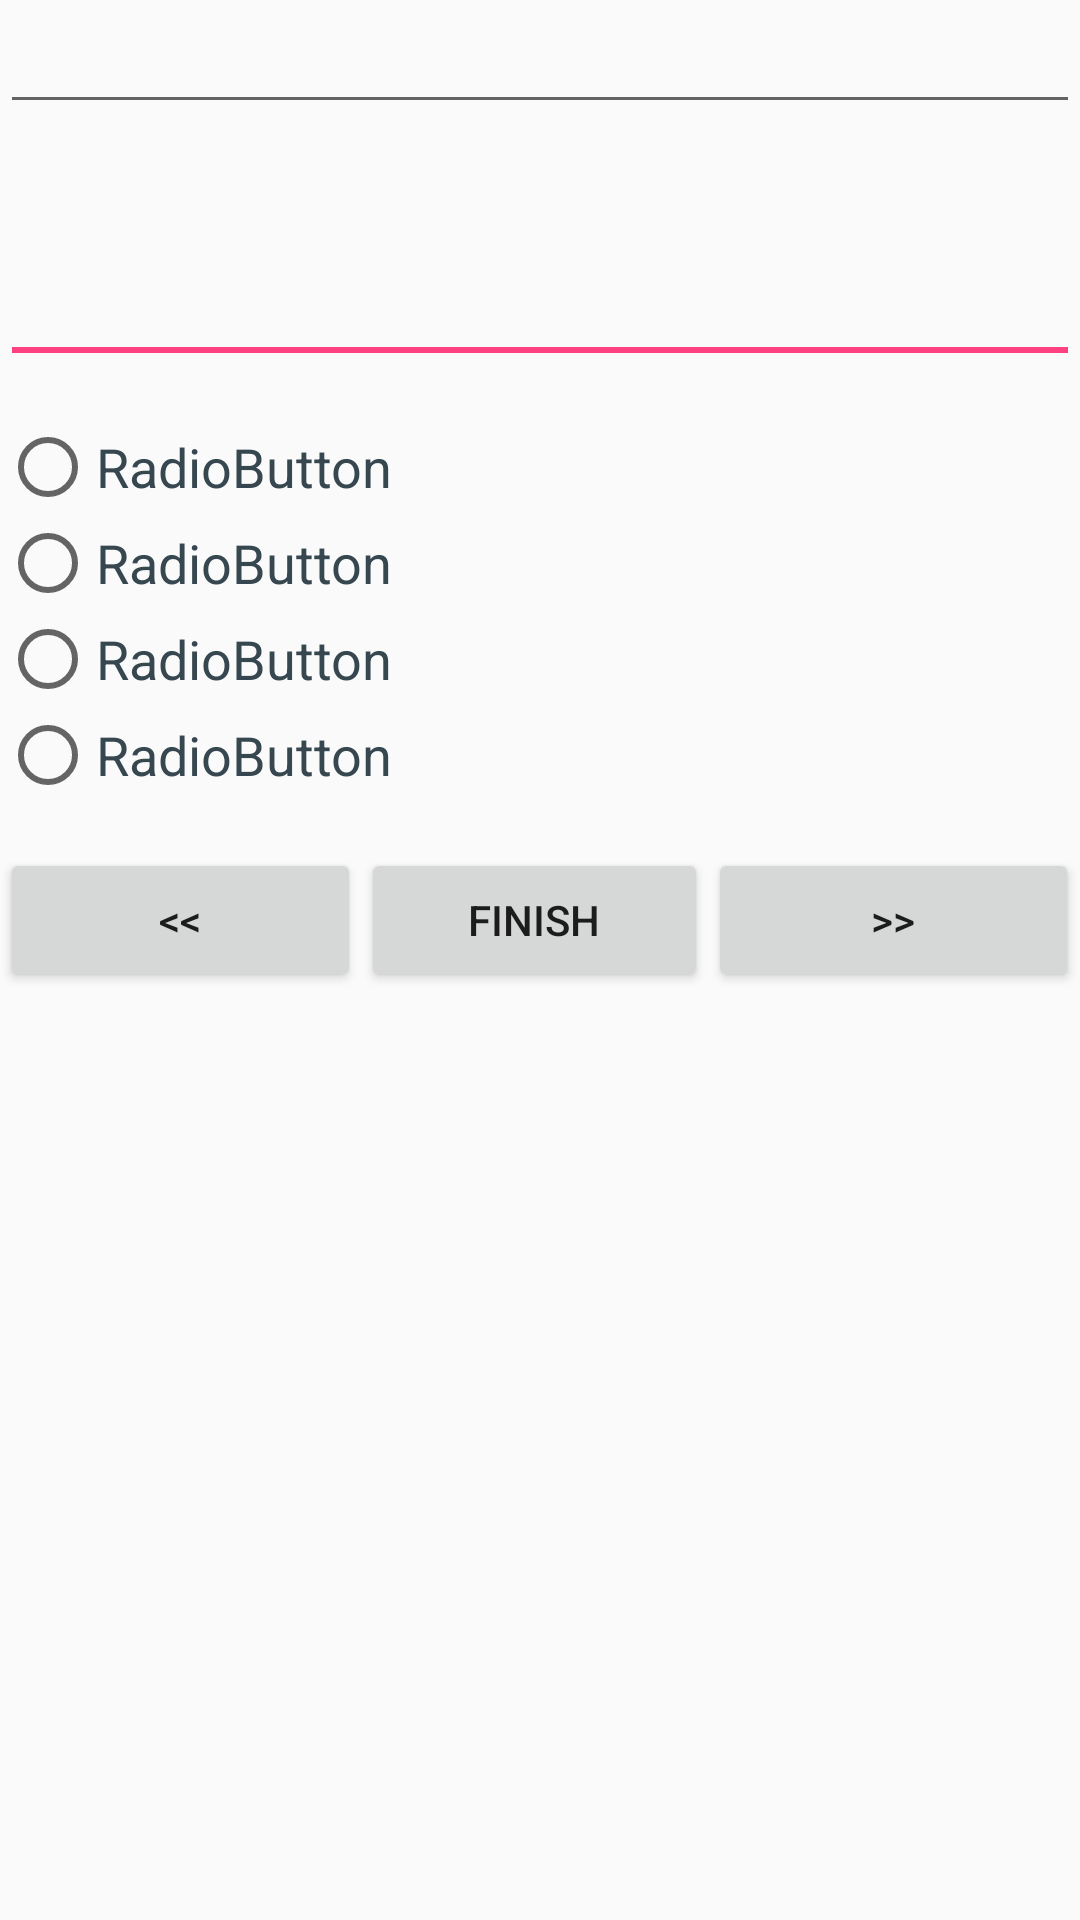

Write the Android layout XML for this screen, with the resource values it uses.
<!-- AndroidManifest.xml: application theme AppTheme -->
<!-- res/layout/activity_quiz.xml -->
<?xml version="1.0" encoding="utf-8"?>
<TableLayout xmlns:android="http://schemas.android.com/apk/res/android"
    android:id="@+id/quizLayout"
    android:layout_width="match_parent"
    android:layout_height="match_parent" >
    <EditText
        android:id="@+id/timer"
        android:layout_height="wrap_content"
        android:editable="false"
        android:clickable="false"
        android:cursorVisible="false">
    </EditText>
    <EditText
        android:id="@+id/question"
        android:layout_height="wrap_content"
        android:editable="false"
        android:lines="3" android:clickable="false" android:cursorVisible="false">

        <requestFocus />
    </EditText>






    <RadioGroup
        android:id="@+id/answers"
        android:layout_width="wrap_content"
        android:layout_height="wrap_content"
        android:layout_marginTop="15dp">

        <RadioButton
            android:id="@+id/a0"
            android:layout_width="wrap_content"
            android:layout_height="wrap_content"
            android:textColor="@color/material_blue_grey_800"
            android:text="RadioButton"
            android:textSize="18dp"/>

        <RadioButton
            android:id="@+id/a1"
            android:layout_width="wrap_content"
            android:layout_height="wrap_content"
            android:textColor="@color/material_blue_grey_800"
            android:text="RadioButton"
            android:textSize="18dp"/>

        <RadioButton
            android:id="@+id/a2"
            android:layout_width="wrap_content"
            android:layout_height="wrap_content"
            android:textColor="@color/material_blue_grey_800"
            android:text="RadioButton"
            android:textSize="18dp"/>

        <RadioButton
            android:id="@+id/a3"
            android:layout_width="wrap_content"
            android:layout_height="wrap_content"
            android:textColor="@color/material_blue_grey_800"
            android:text="RadioButton"
            android:textSize="18dp"/>
    </RadioGroup>

    <LinearLayout
        android:id="@+id/linearLayout1"
        android:layout_width="fill_parent"
        android:layout_height="wrap_content"
        android:orientation="horizontal"
        android:layout_marginTop="15dp">

        <Button
            android:id="@+id/Prev"
            android:layout_width="wrap_content"
            android:layout_height="wrap_content"
            android:layout_weight="0.21"
            android:text="&lt;&lt;" />

        <Button
            android:id="@+id/finish"
            android:layout_width="wrap_content"
            android:layout_height="wrap_content"
            android:layout_weight="0.18"
            android:text="Finish" />

        <Button
            android:id="@+id/Next"
            android:layout_width="wrap_content"
            android:layout_height="wrap_content"
            android:layout_weight="0.23"
            android:text=">>" />
    </LinearLayout>

</TableLayout>
<!-- resources referenced by this layout -->
<resources>
  <style name="AppTheme" parent="Theme.AppCompat.Light.DarkActionBar">
          
          <item name="colorPrimary">@color/colorPrimary</item>
          <item name="colorPrimaryDark">@color/colorPrimaryDark</item>
          <item name="colorAccent">@color/colorAccent</item>
      </style>
  <color name="colorPrimary">#3F51B5</color>
  <color name="colorPrimaryDark">#303F9F</color>
  <color name="colorAccent">#FF4081</color>
</resources>
